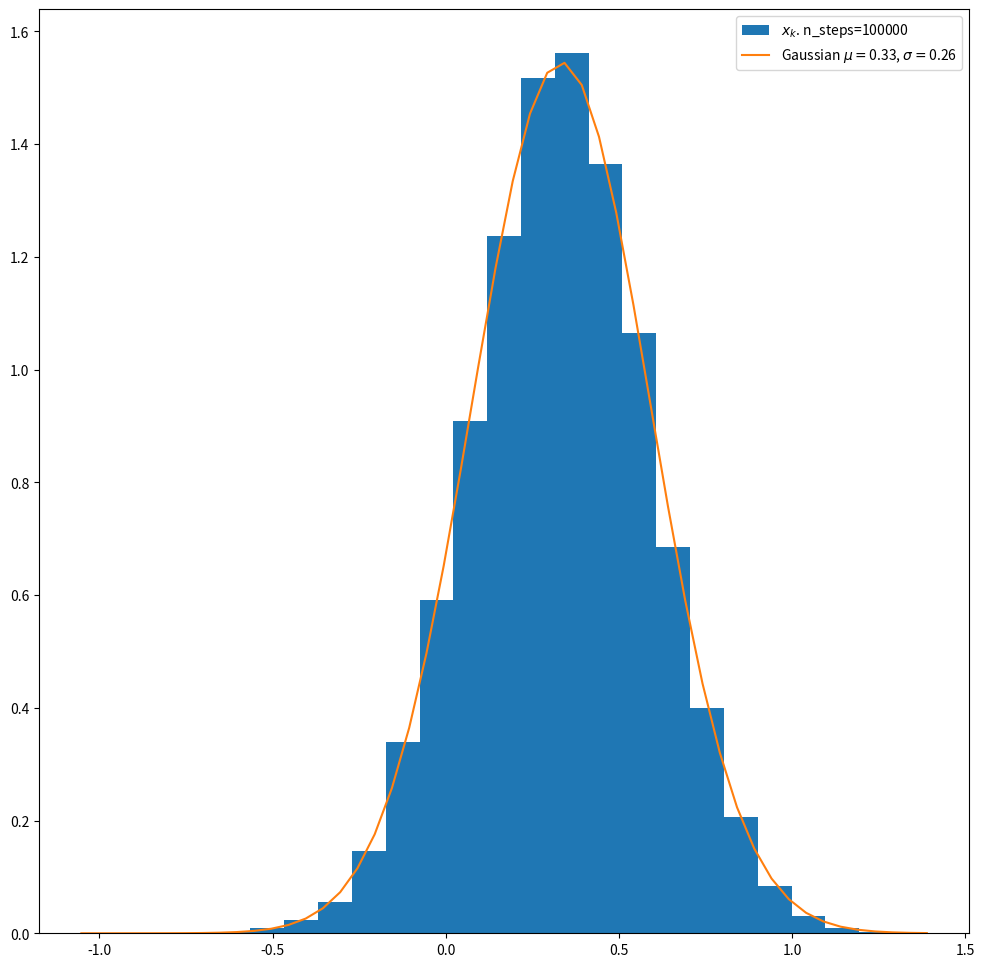

Python code for this plot:
from numpy             import exp, linspace, sqrt
from matplotlib.pyplot import figure, hist, legend, plot, show
from random            import random, uniform
from scipy.stats       import norm

def rho_free(x, y, beta):
    return exp(-(x - y) ** 2 / (2.0 * beta))

dtau_prime  = 0.1
dtau_dprime = 0.2
x_prime     = 0.0
x_dprime    = 1.0
delta       = 1.0
n_steps     = 100000
xk          = 0.0
Xs          = []

for step in range(n_steps):
    xk_new      = xk + uniform(-delta, delta)
    old_weight  = (rho_free(x_dprime, xk, dtau_dprime) *
                   rho_free(xk, x_prime, dtau_prime))
    new_weight  = (rho_free(x_dprime, xk_new, dtau_dprime) *
                   rho_free(xk_new, x_prime, dtau_prime))
    if random() < new_weight / old_weight:
        xk = xk_new
    Xs.append(xk)

mu    = (dtau_dprime*x_prime + dtau_prime*x_dprime)/(dtau_dprime + dtau_prime) #mean(Xs)
sigma = sqrt(1/(1/dtau_prime+1/dtau_dprime))
dist  = norm(loc   = mu,
             scale = sigma)
xs    = linspace(min(Xs), max(Xs))

figure(figsize=(12,12))
hist(Xs, bins=25, density=True, label = f'$x_k$. n_steps={n_steps}')
plot(xs, dist.pdf(xs),label = fr'Gaussian $\mu=${mu:.2f}, $\sigma=${sigma:.2f}')
legend()
show()
